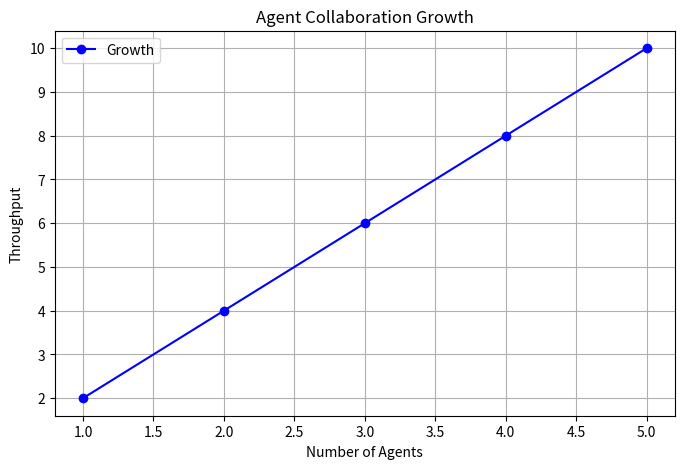

Generate this figure with matplotlib:
import matplotlib.pyplot as plt
import os

def main():
    figures_dir = os.path.join('output', 'latex', 'figures')
    os.makedirs(figures_dir, exist_ok=True)
    
    plt.figure(figsize=(8, 5))
    x = [1, 2, 3, 4, 5]
    y = [2, 4, 6, 8, 10]
    
    plt.plot(x, y, marker='o', linestyle='-', color='b', label='Growth')
    plt.title('Agent Collaboration Growth')
    plt.xlabel('Number of Agents')
    plt.ylabel('Throughput')
    plt.grid(True)
    plt.legend()
    
    target_path = os.path.join(figures_dir, 'test_fig.png')
    plt.savefig(target_path, bbox_inches='tight')
    print(f"Graph generated and saved to {target_path}")

if __name__ == '__main__':
    main()
